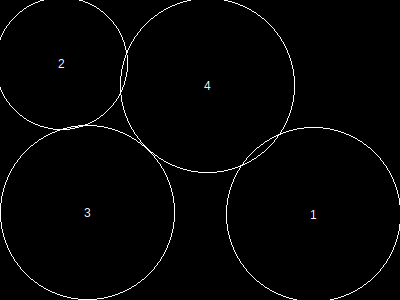

The data file committed next to this chart (first rows):
, x, y, height, r, area, overlap, overflow, forwardOverlap, backwardOverlap, regionX, regionY, regionArea, regionCoveredArea, regionCıııoveredPercentage, regionOverlap, regionOverflow, regionCoveredPercentage
1, 314, 215, 151, 87, 24033, 0, 71, 0, 0, 400, 300, 120000, 85082, 0, 511, 371, 70.9
2, 62, 64, 115, 66, 13865, 0, 248, 0, 0, 400, 300, 120000, 85082, 0, 511, 371, 70.9
3, 88, 213, 151, 87, 24033, 53, 0, 0, 0, 400, 300, 120000, 85082, 0, 511, 371, 70.9
4, 208, 86, 151, 87, 24033, 458, 52, 0, 0, 400, 300, 120000, 85082, 0, 511, 371, 70.9
